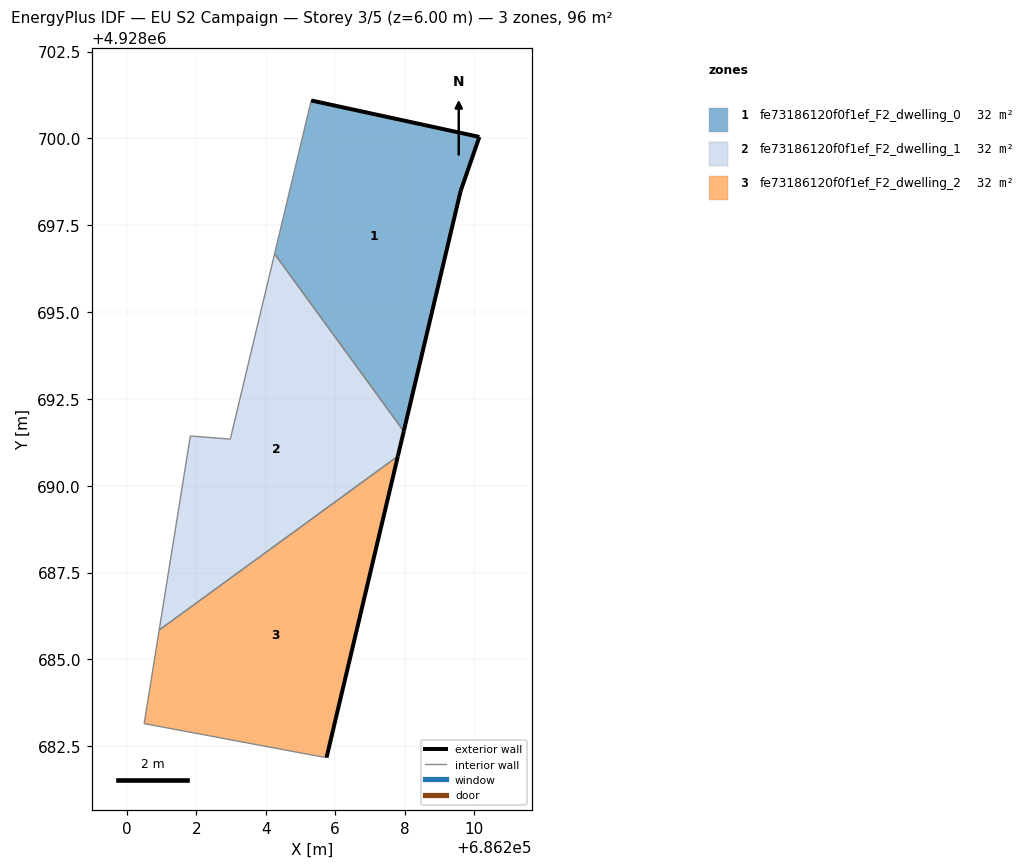
=== STOREY PLAN SPEC (per zone: floor XY polygon, exterior-wall plan segments, windows/doors) ===
zone 1: fe73186120f0f1ef_F2_dwelling_0  (32.0 m²)
  floor: (686207.97, 4928691.57) (686209.61, 4928698.48) (686210.15, 4928700.04) (686205.31, 4928701.09) (686204.25, 4928696.68)
  exterior wall: (686210.15, 4928700.04) – (686209.61, 4928698.48)  [1.7 m]
  exterior wall: (686209.61, 4928698.48) – (686207.97, 4928691.57)  [7.1 m]
  exterior wall: (686205.31, 4928701.09) – (686210.15, 4928700.04)  [5.0 m]
  interior walls: 2
zone 2: fe73186120f0f1ef_F2_dwelling_1  (32.0 m²)
  floor: (686207.80, 4928690.85) (686207.97, 4928691.57) (686204.25, 4928696.68) (686202.98, 4928691.34) (686201.83, 4928691.43) (686200.93, 4928685.85)
  exterior wall: (686207.97, 4928691.57) – (686207.80, 4928690.85)  [0.7 m]
  interior walls: 5
zone 3: fe73186120f0f1ef_F2_dwelling_2  (32.0 m²)
  floor: (686205.75, 4928682.17) (686207.80, 4928690.85) (686200.93, 4928685.85) (686200.50, 4928683.15) (686205.25, 4928682.26)
  exterior wall: (686207.80, 4928690.85) – (686205.75, 4928682.17)  [8.9 m]
  interior walls: 4

=== DERIVED (storey summary) ===
Building: EU S2 Campaign
Storey: 3 of 5  (floor level z = 6.00 m)
Storey gross floor area: 95.9 m²
Zones on this storey: 3
  - fe73186120f0f1ef_F2_dwelling_0: floor 32.0 m²; exterior wall 13.7 m (41.1 m²); WWR 0.0%
  - fe73186120f0f1ef_F2_dwelling_1: floor 32.0 m²; exterior wall 0.7 m (2.2 m²); WWR 0.0%
  - fe73186120f0f1ef_F2_dwelling_2: floor 32.0 m²; exterior wall 8.9 m (26.8 m²); WWR 0.0%
Zone adjacency (shared interzone walls):
  - fe73186120f0f1ef_F2_dwelling_0 ↔ fe73186120f0f1ef_F2_dwelling_1
  - fe73186120f0f1ef_F2_dwelling_1 ↔ fe73186120f0f1ef_F2_dwelling_2